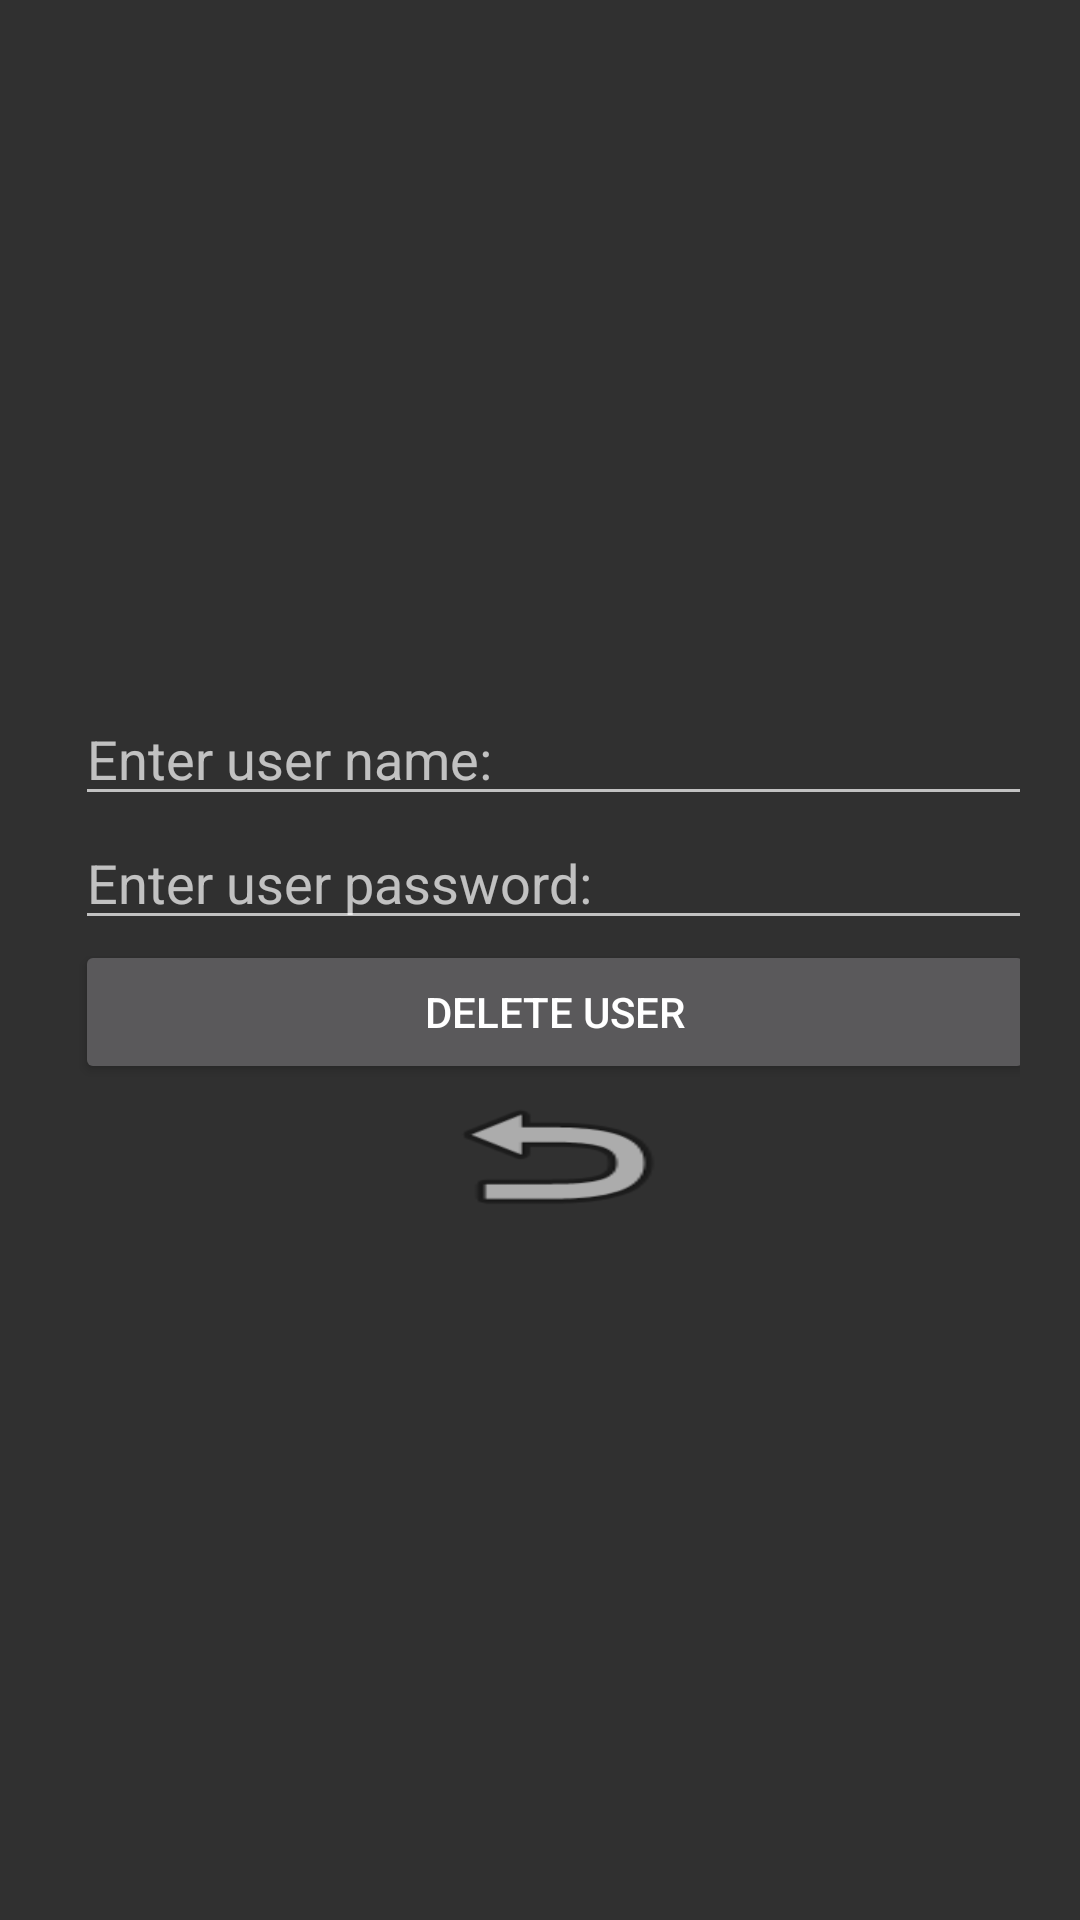

Android layout source for this screen:
<!-- AndroidManifest.xml: application theme Theme.Design.NoActionBar -->
<!-- res/layout/activity_user_list_view.xml -->
<?xml version="1.0" encoding="utf-8"?>
<androidx.constraintlayout.widget.ConstraintLayout xmlns:android="http://schemas.android.com/apk/res/android"
    xmlns:app="http://schemas.android.com/apk/res-auto"
    xmlns:tools="http://schemas.android.com/tools"
    android:layout_width="match_parent"
    android:layout_height="match_parent"
    tools:context=".userListView">

    <LinearLayout
        android:layout_width="match_parent"
        android:layout_height="match_parent"
        android:gravity="center"
        android:orientation="vertical"
        android:layout_marginLeft="10dp"
        android:layout_marginRight="10dp"
        android:layout_marginStart="10dp"
        tools:layout_editor_absoluteX="8dp"
        tools:layout_editor_absoluteY="8dp"
        android:paddingRight="20dp">

        <ListView
            android:id="@android:id/list"
            android:layout_width="match_parent"
            android:layout_height="wrap_content"
            android:layout_marginLeft="10dp"
            android:layout_marginRight="10dp"
            android:layout_marginStart="10dp"/>

        <EditText
            android:id="@+id/uLVNameLogin"
            android:layout_width="match_parent"
            android:layout_height="wrap_content"
            android:ems="10"
            android:inputType="textPersonName"
            android:hint="@string/uLVNameLogin"
            android:layout_marginLeft="10dp"
            android:layout_marginRight="10dp"
            android:layout_marginStart="10dp"/>

        <EditText
            android:id="@+id/uLVPassLogin"
            android:layout_width="match_parent"
            android:layout_height="wrap_content"
            android:ems="10"
            android:inputType="textPassword"
            android:hint="@string/uLVPassLogin"
            android:layout_marginLeft="10dp"
            android:layout_marginRight="10dp"
            android:layout_marginStart="10dp"/>

        <Button
            android:id="@+id/uLVDeleteButton"
            android:layout_width="match_parent"
            android:layout_height="wrap_content"
            android:text="@string/uLVDeleteButton"
            android:layout_marginLeft="10dp"
            android:layout_marginRight="10dp"
            android:layout_marginStart="10dp"/>

        <Button
            android:id="@+id/uLVbackLogin"
            android:layout_width="wrap_content"
            android:layout_height="wrap_content"
            android:background="@android:drawable/ic_menu_revert"
            android:textColor="@color/colorPrimary"
            tools:layout_editor_absoluteX="16dp"
            tools:layout_editor_absoluteY="421dp"
            android:layout_marginLeft="10dp"
            android:layout_marginRight="10dp"
            android:layout_marginStart="10dp"/>

    </LinearLayout>
</androidx.constraintlayout.widget.ConstraintLayout>
<!-- resources referenced by this layout -->
<resources>
  <string name="uLVDeleteButton">Delete User</string>
  <string name="uLVNameLogin">Enter user name:</string>
  <string name="uLVPassLogin">Enter user password:</string>
  <!-- not gathered from this repository: default colours our renderer supplied (Android Studio template values) -->
  <color name="colorPrimary">#FF6200EE</color>
</resources>
